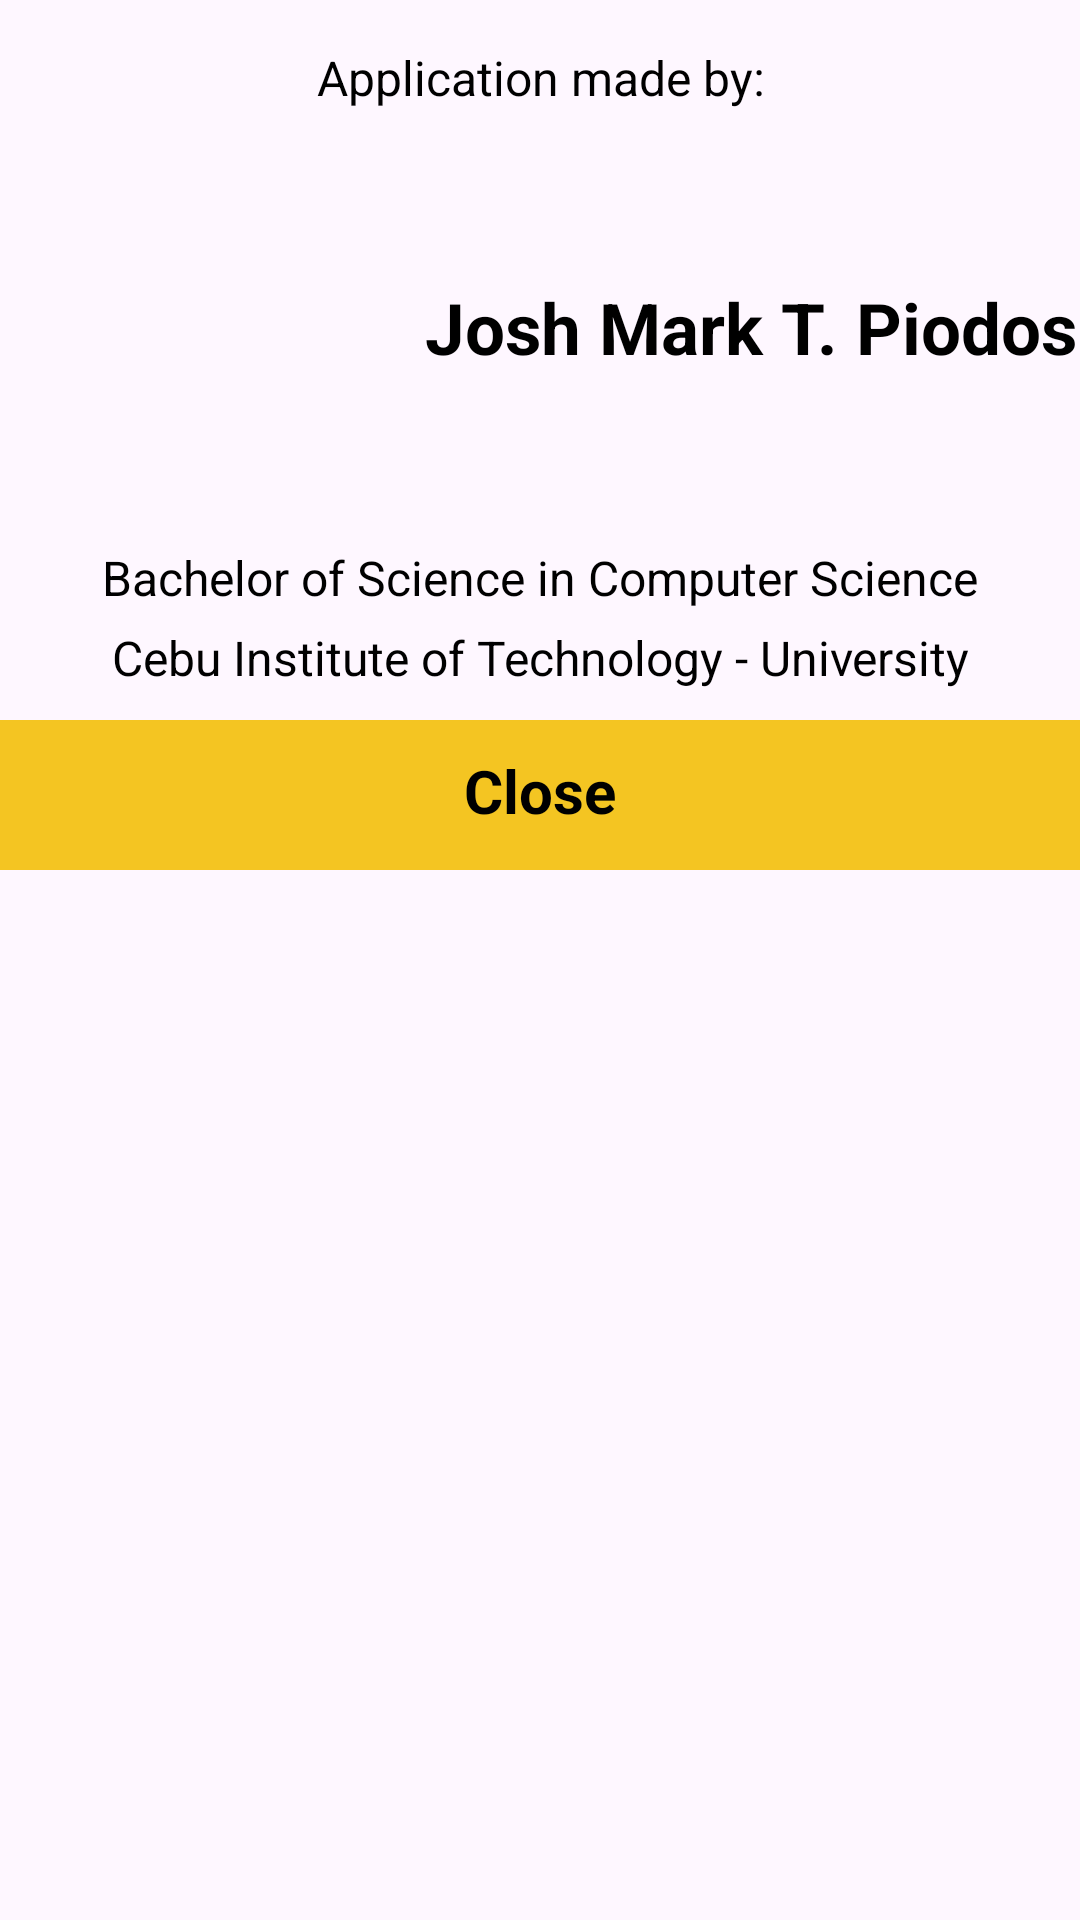

This screen was rendered from an Android layout file. Write that file and the resources it references.
<!-- AndroidManifest.xml: application theme Theme.MobDev -->
<!-- res/layout/developer_bottom_dialog.xml -->
<LinearLayout xmlns:android="http://schemas.android.com/apk/res/android"
    xmlns:tools="http://schemas.android.com/tools"
    xmlns:app="http://schemas.android.com/apk/res-auto"
    android:orientation="vertical"
    android:layout_width="match_parent"
    android:layout_height="wrap_content">

    <TextView
        android:id="@+id/bs_message"
        android:layout_width="match_parent"
        android:layout_height="wrap_content"
        android:textColor="@color/black"
        android:text="@string/application_made_by"
        android:textSize="16sp"
        android:layout_marginTop="15dp"
        android:gravity="center"/>

    <LinearLayout
        android:layout_width="match_parent"
        android:layout_height="wrap_content"
        android:layout_marginTop="20dp"
        android:layout_marginBottom="20dp"
        android:orientation="horizontal">
        <ImageView
            android:layout_width="100dp"
            android:layout_height="100dp"
            android:src="@drawable/developer_profile"
            android:scaleType="centerCrop"
            android:layout_marginEnd="20dp"
            android:layout_marginStart="20dp" />
        <TextView
            android:id="@+id/programmer"
            android:layout_width="wrap_content"
            android:layout_height="match_parent"
            android:text="@string/josh_mark_t_piodos"
            android:maxLines="1"
            android:autoSizeTextType="uniform"
            android:layout_marginTop="5dp"
            android:textStyle="bold"
            android:textColor="@color/black"
            android:textSize="24sp"
            android:gravity="center"/>
    </LinearLayout>

    <TextView
        android:id="@+id/program"
        android:layout_width="match_parent"
        android:layout_height="wrap_content"
        android:textColor="@color/black"
        android:text="@string/bachelor_of_science_in_computer_science"
        android:layout_marginTop="5dp"
        android:textSize="16sp"
        android:gravity="center"/>

    <TextView
        android:id="@+id/university"
        android:layout_width="match_parent"
        android:layout_height="wrap_content"
        android:textColor="@color/black"
        android:text="@string/cebu_institute_of_technology_university"
        android:layout_marginTop="5dp"
        android:textSize="16sp"
        android:gravity="center"/>

    <androidx.constraintlayout.widget.ConstraintLayout
        android:layout_width="match_parent"
        android:layout_height="wrap_content"
        android:layout_marginTop="10dp">
        <ImageView
            android:id="@+id/bs_button"
            android:layout_width="match_parent"
            android:layout_height="50dp"
            android:src="@drawable/yellow_rectangle"
            android:scaleType="center"
            tools:ignore="MissingConstraints" />

        <TextView
            android:layout_width="wrap_content"
            android:layout_height="wrap_content"
            android:text="@string/close"
            android:layout_marginTop="10dp"
            android:textColor="@color/black"
            android:textStyle="bold"
            android:textSize="20sp"
            app:layout_constraintTop_toTopOf="parent"
            app:layout_constraintStart_toStartOf="parent"
            app:layout_constraintEnd_toEndOf="parent"/>
    </androidx.constraintlayout.widget.ConstraintLayout>









</LinearLayout>
<!-- resources referenced by this layout -->
<resources>
  <color name="black">#FF000000</color>
  <!-- drawable rounded_corner_box (drawable) -->
  <?xml version="1.0" encoding="utf-8"?>
  <shape xmlns:android="http://schemas.android.com/apk/res/android">
      <corners android:radius="12dp"/>
      <solid android:color="@color/base_green"/>
  </shape>
  <!-- drawable yellow_rectangle: png bitmap (drawable, 338 bytes) -->
  <string name="application_made_by">Application made by:</string>
  <string name="bachelor_of_science_in_computer_science">Bachelor of Science in Computer Science</string>
  <string name="cebu_institute_of_technology_university">Cebu Institute of Technology - University</string>
  <string name="close">Close</string>
  <string name="josh_mark_t_piodos">Josh Mark T. Piodos</string>
  <style name="Theme.MobDev" parent="Base.Theme.MobDev" />
  <color name="base_green">#2CD364</color>
  <style name="Base.Theme.MobDev" parent="Theme.Material3.DayNight.NoActionBar">
          
          
          <item name="colorPrimary">@color/base_green</item>
          <item name="colorPrimaryVariant">@color/base_green</item>
  
  
          <item name="colorOnPrimary">@color/cit_red</item>
          <item name="colorControlHighlight">@null</item>
      </style>
  <color name="cit_red">#8b242c</color>
</resources>
